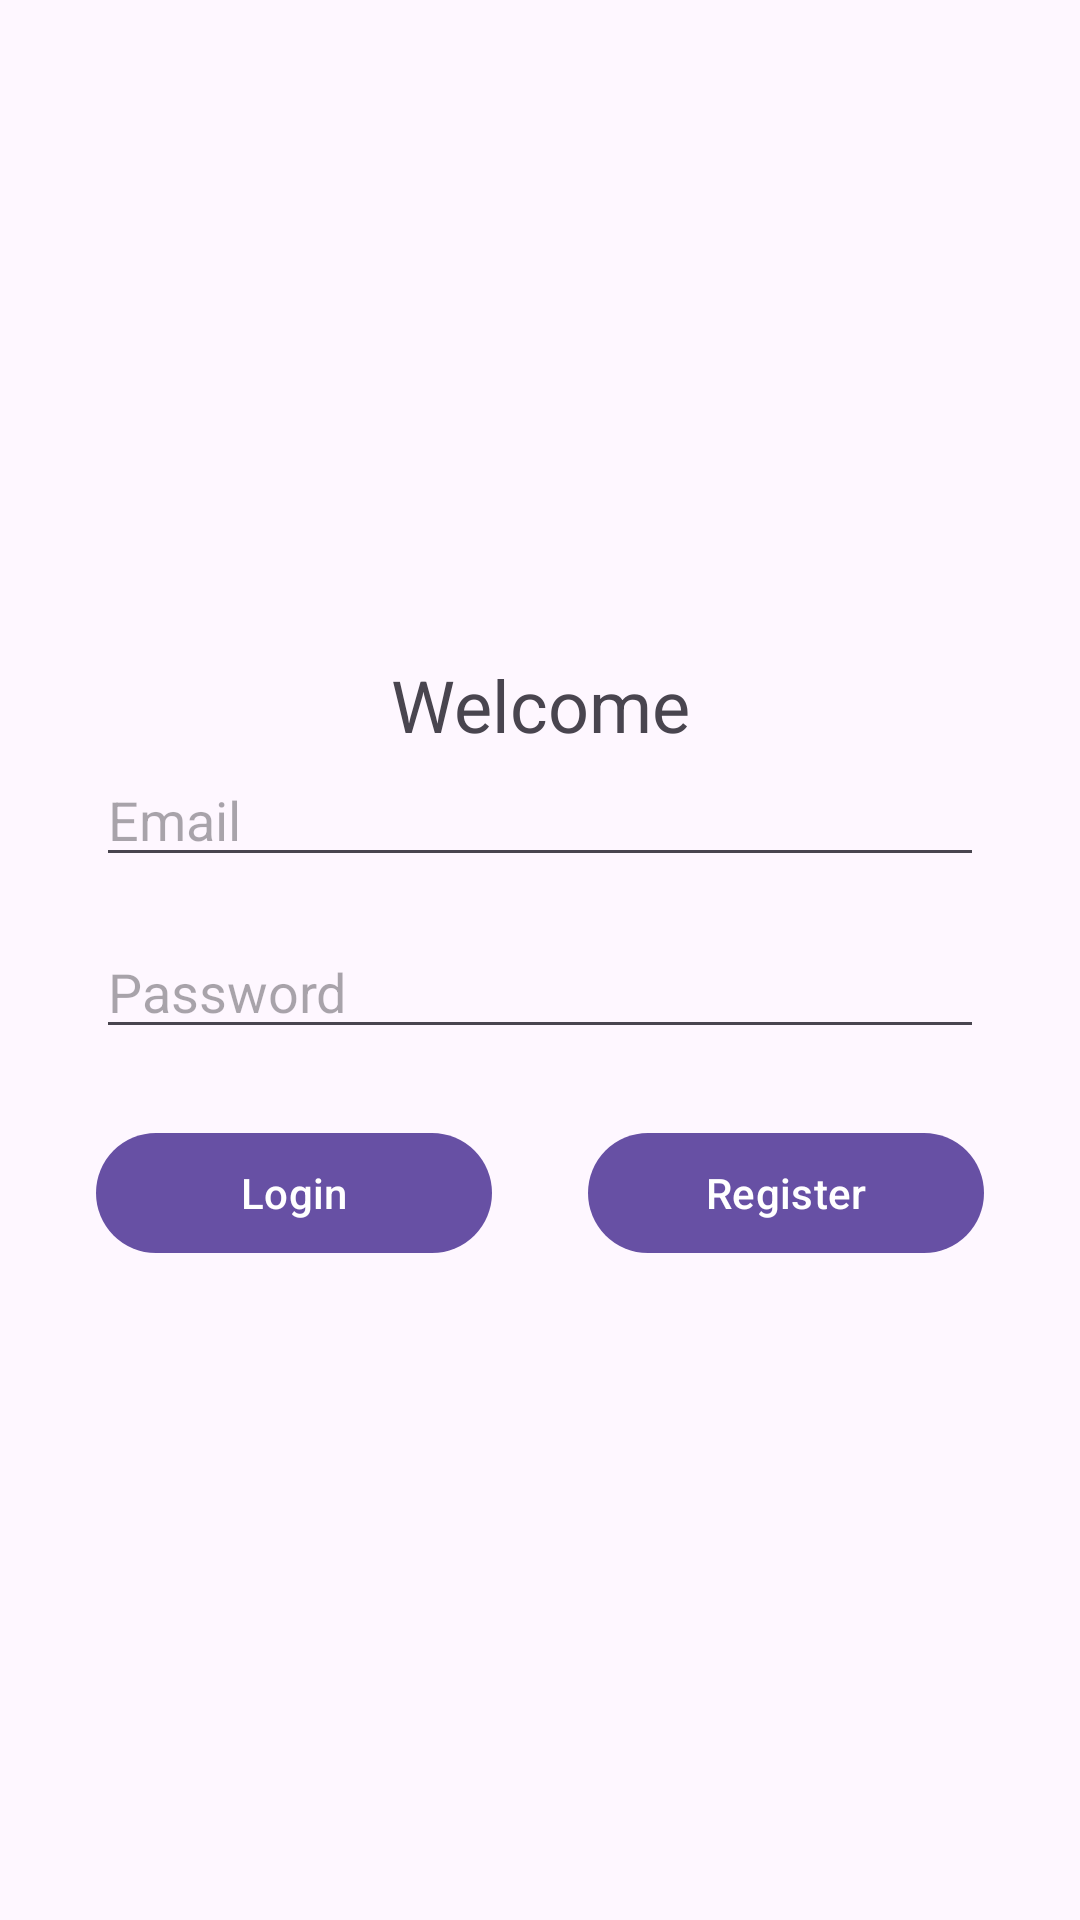

Reconstruct the res/layout file that produces this screen, plus the resources it refers to.
<!-- AndroidManifest.xml: application theme Theme.CRUDLoginPage -->
<!-- res/layout/activity_main.xml -->
<androidx.constraintlayout.widget.ConstraintLayout xmlns:android="http://schemas.android.com/apk/res/android"
    xmlns:app="http://schemas.android.com/apk/res-auto"
    android:layout_width="match_parent"
    android:layout_height="match_parent">

    <androidx.constraintlayout.widget.ConstraintLayout
        android:layout_width="match_parent"
        android:layout_height="wrap_content"
        app:layout_constraintBottom_toBottomOf="parent"
        app:layout_constraintLeft_toLeftOf="parent"
        app:layout_constraintRight_toRightOf="parent"
        app:layout_constraintTop_toTopOf="parent">

        <TextView
            android:id="@+id/welcomeText"
            android:layout_width="wrap_content"
            android:layout_height="wrap_content"
            android:text="@string/welcome"
            android:textSize="24sp"
            app:layout_constraintBottom_toTopOf="@+id/usernameEditText"
            app:layout_constraintEnd_toEndOf="parent"
            app:layout_constraintStart_toStartOf="parent"
            app:layout_constraintTop_toTopOf="parent" />

        <com.google.android.material.textfield.TextInputEditText
            android:id="@+id/usernameEditText"
            android:layout_width="0dp"
            android:layout_height="wrap_content"
            android:layout_marginStart="@dimen/margin_32dp"
            android:layout_marginEnd="@dimen/margin_32dp"
            android:hint="@string/email"
            android:imeOptions="actionNext"
            android:inputType="textEmailAddress"
            app:layout_constraintEnd_toEndOf="parent"
            app:layout_constraintStart_toStartOf="parent"
            app:layout_constraintTop_toBottomOf="@+id/welcomeText" />

        <com.google.android.material.textfield.TextInputEditText
            android:id="@+id/passwordEditText"
            android:layout_width="0dp"
            android:layout_height="wrap_content"
            android:layout_marginStart="@dimen/margin_32dp"
            android:layout_marginTop="@dimen/margin_16dp"
            android:layout_marginEnd="@dimen/margin_32dp"
            android:hint="@string/password"
            android:imeOptions="actionDone"
            android:inputType="textPassword"
            app:layout_constraintEnd_toEndOf="parent"
            app:layout_constraintStart_toStartOf="parent"
            app:layout_constraintTop_toBottomOf="@+id/usernameEditText" />

        <com.google.android.material.button.MaterialButton
            android:id="@+id/loginButton"
            android:layout_width="0dp"
            android:layout_height="wrap_content"
            android:layout_marginStart="@dimen/margin_32dp"
            android:layout_marginTop="@dimen/margin_24dp"
            android:layout_marginEnd="@dimen/margin_16dp"
            android:text="@string/login"
            app:layout_constraintEnd_toStartOf="@+id/registerButton"
            app:layout_constraintStart_toStartOf="parent"
            app:layout_constraintTop_toBottomOf="@+id/passwordEditText" />

        <com.google.android.material.button.MaterialButton
            android:id="@+id/registerButton"
            android:layout_width="0dp"
            android:layout_height="wrap_content"
            android:layout_marginStart="16dp"
            android:layout_marginTop="24dp"
            android:layout_marginEnd="32dp"
            android:text="@string/register"
            app:layout_constraintEnd_toEndOf="parent"
            app:layout_constraintStart_toEndOf="@+id/loginButton"
            app:layout_constraintTop_toBottomOf="@+id/passwordEditText" />
    </androidx.constraintlayout.widget.ConstraintLayout>

</androidx.constraintlayout.widget.ConstraintLayout>
<!-- resources referenced by this layout -->
<resources>
  <dimen name="margin_16dp">16dp</dimen>
  <dimen name="margin_24dp">24dp</dimen>
  <dimen name="margin_32dp">32dp</dimen>
  <string name="email">Email</string>
  <string name="login">Login</string>
  <string name="password">Password</string>
  <string name="register">Register</string>
  <string name="welcome">Welcome</string>
  <style name="Theme.CRUDLoginPage" parent="Base.Theme.CRUDLoginPage" />
  <style name="Base.Theme.CRUDLoginPage" parent="Theme.Material3.DayNight.NoActionBar">
          
          
      </style>
</resources>
